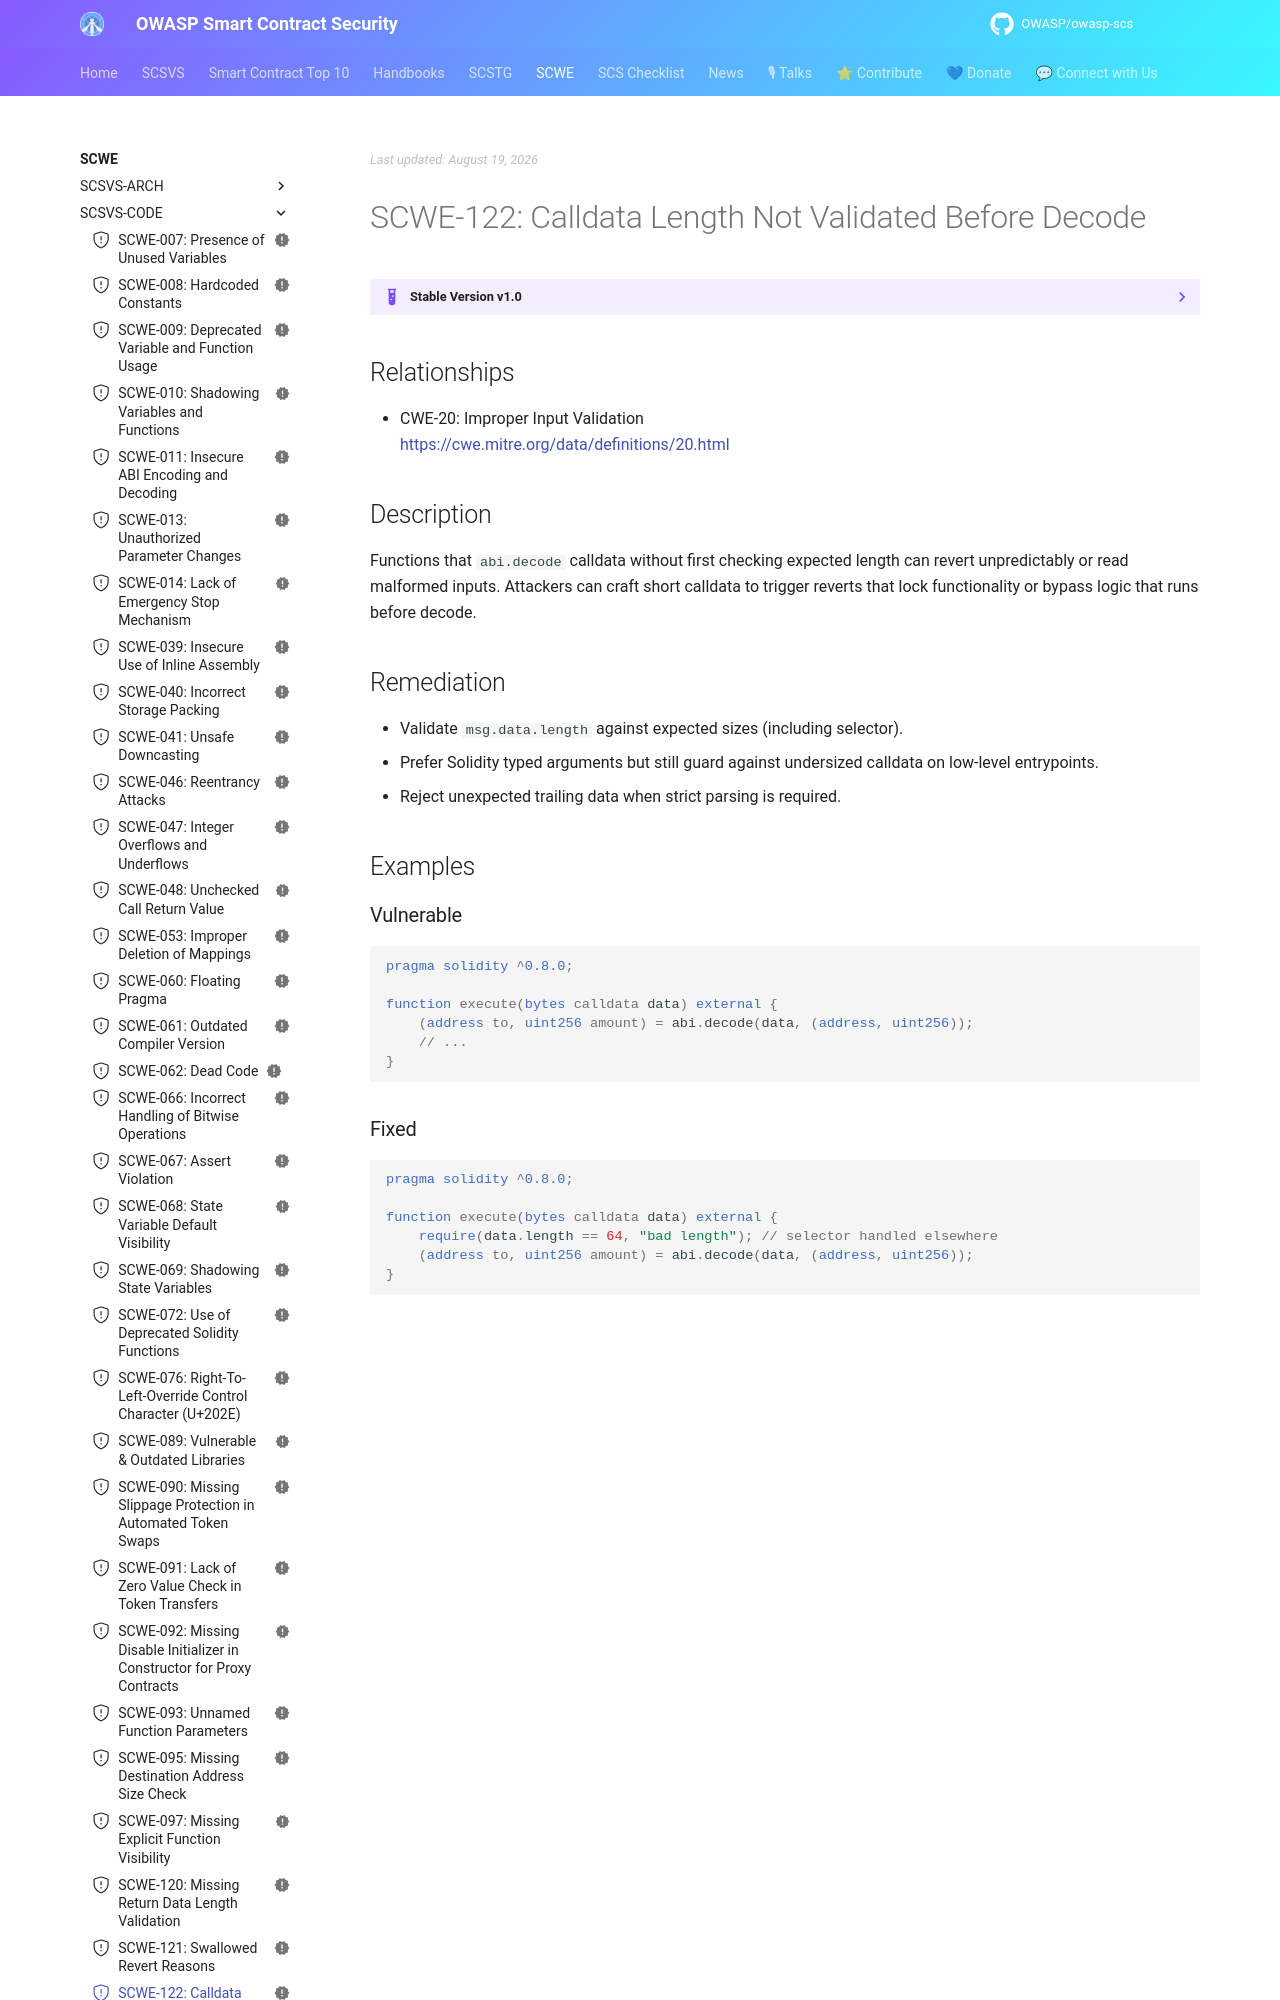

repository: OWASP/owasp-scs · page: SCWE/SCSVS-CODE/SCWE-122/index.html · generator: mkdocs

---
title: Calldata Length Not Validated Before Decode
id: SCWE-122
alias: missing-calldata-length-check
platform: []
profiles: [L1]
mappings:
  scsvs-cg: [SCSVS-CODE]
  scsvs-scg: [SCSVS-CODE-2]
  cwe: [20]
status: new
---

## Relationships
- CWE-20: Improper Input Validation  
  [https://cwe.mitre.org/data/definitions/20.html](https://cwe.mitre.org/data/definitions/20.html)

## Description
Functions that `abi.decode` calldata without first checking expected length can revert unpredictably or read malformed inputs. Attackers can craft short calldata to trigger reverts that lock functionality or bypass logic that runs before decode.
